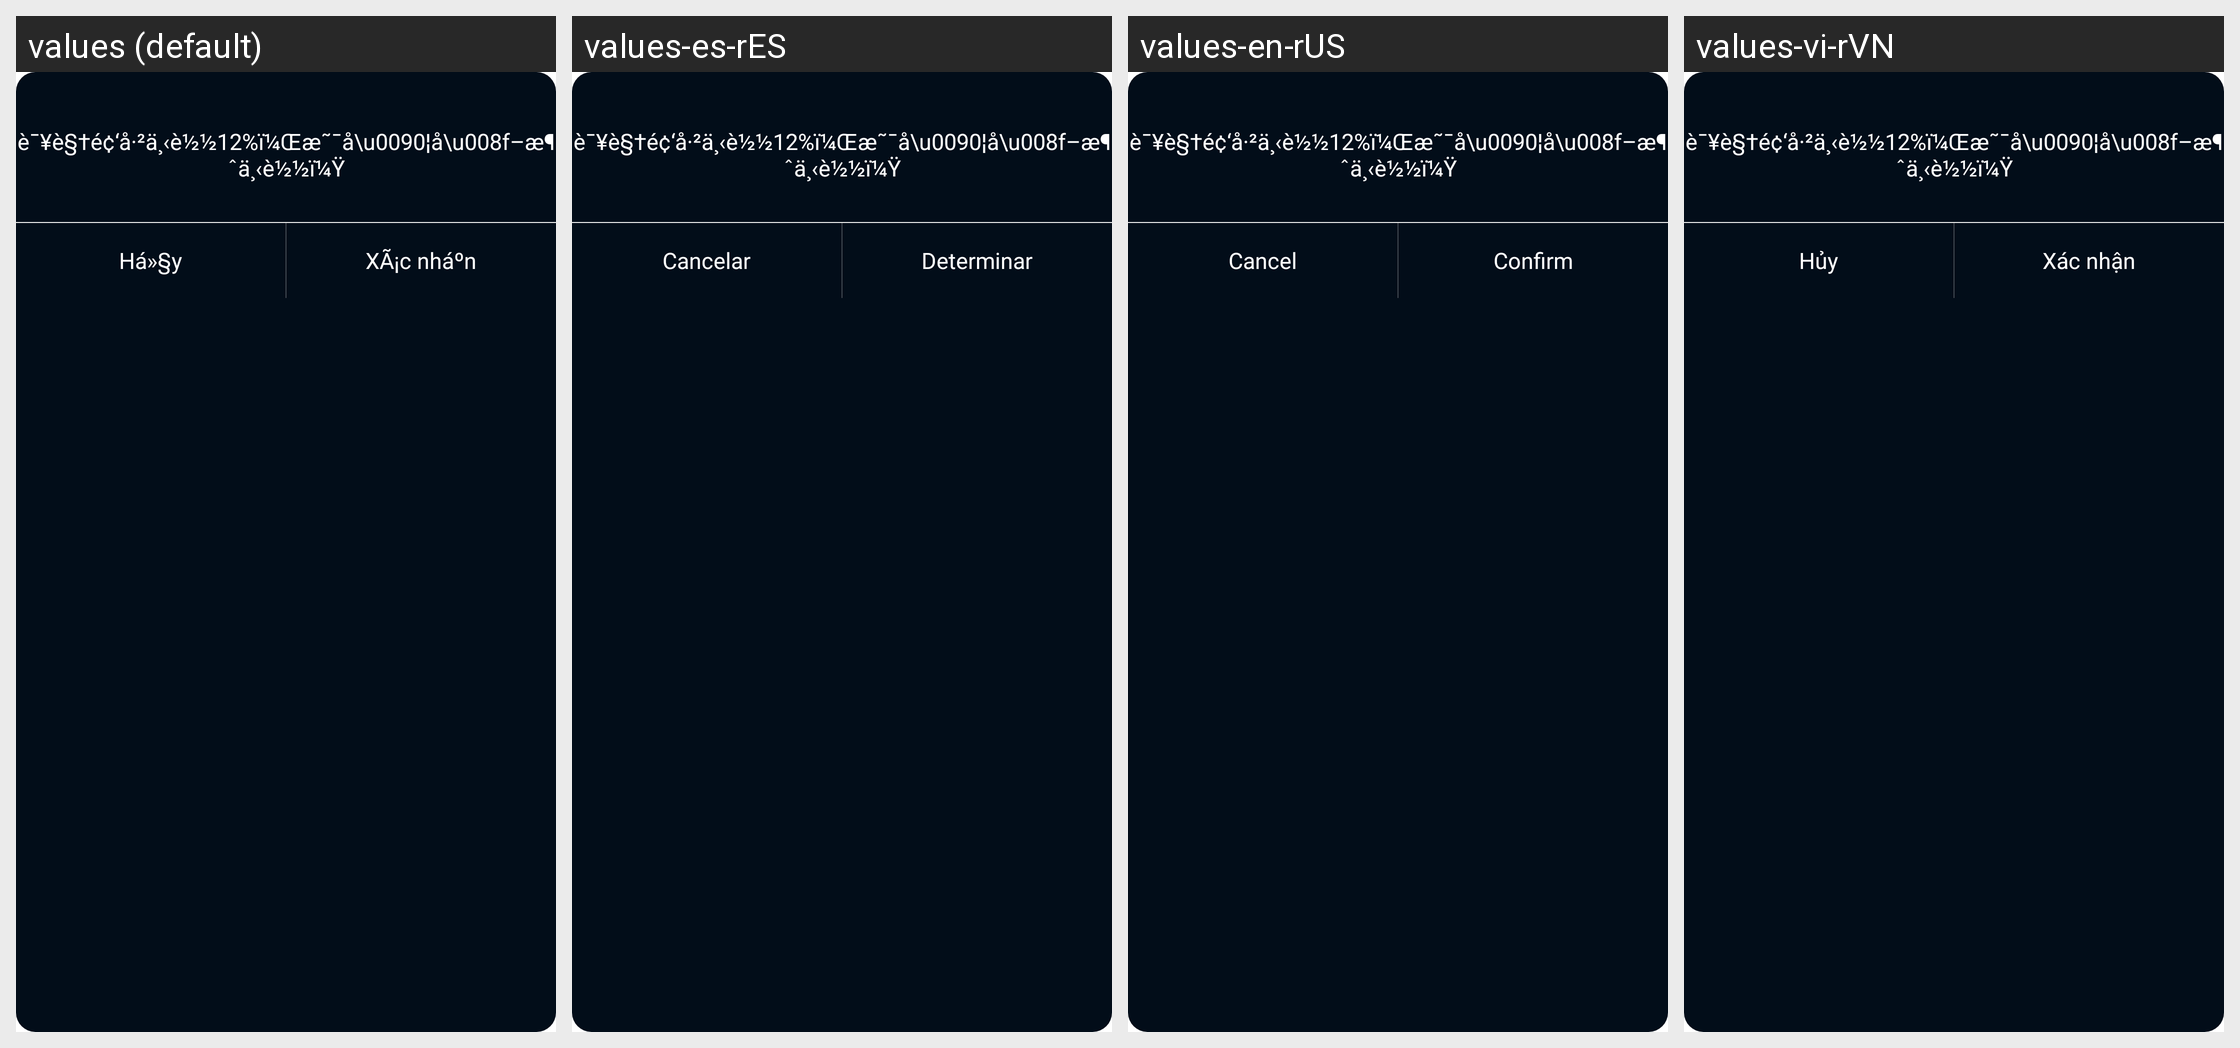

The Android screen above is rendered under several locales of the same app. Produce the string resources it draws, with the default and per-locale values.
Android screen res/layout/pop_layout_download_info_movies.xml rendered under 4 locales, left to right: values (default), values-es-rES, values-en-rUS, values-vi-rVN. Device: Nexus 5 (rendered at 1080×1920; each locale shown at half size, 540×960, under a caption strip naming it); theme BrowserTheme.
Other locales in the repository, not shown: values-af, values-am, values-ar, values-ar-rAR, values-as, values-az, values-be, values-bg, values-bn, values-bn-rBD, values-bs, values-ca, values-cs, values-da, values-de, values-de-rDE, values-el, values-en, values-en-rGB, values-en-rIN, values-es, values-es-rMX, values-es-rUS, values-et, values-eu, values-fa, values-fi, values-fr, values-fr-rCA, values-fr-rFR, values-gl, values-gu, values-hi, values-hi-rIN, values-hr, values-hu, values-hy, values-id, values-in, values-in-rID, values-is, values-it, values-it-rIT, values-iw, values-ja, values-ja-rJP, values-ka, values-kk, values-km, values-kn, values-ko, values-ko-rKR, values-ky, values-lo, values-lt, values-lv, values-mk, values-ml, values-ml-rIN, values-mn, values-mr, values-ms, values-my, values-nb, values-ne, values-nl, values-or, values-pa, values-pl, values-pt, values-pt-rBR, values-pt-rPT, values-ro, values-ru, values-ru-rRU, values-si, values-sk, values-sl, values-sq, values-sr, values-sv, values-sw, values-ta, values-ta-rIN, values-te, values-te-rIN, values-th, values-th-rTH, values-tl, values-tr, values-uk, values-ur, values-us, values-uz, values-vi, values-zh, values-zh-rCN, values-zh-rHK, values-zh-rTW, values-zu.
Strings drawn on this screen, with the default value and each locale's value (text and hints the layout hard-codes, and strings that could not be matched under every locale, appear in the picture but are not listed):

text_cannel
  values: Há»§y
  values-es-rES: Cancelar
  values-en-rUS: Cancel
  values-vi-rVN: Hủy

text_sure
  values: XÃ¡c nháº­n
  values-es-rES: Determinar
  values-en-rUS: Confirm
  values-vi-rVN: Xác nhận
